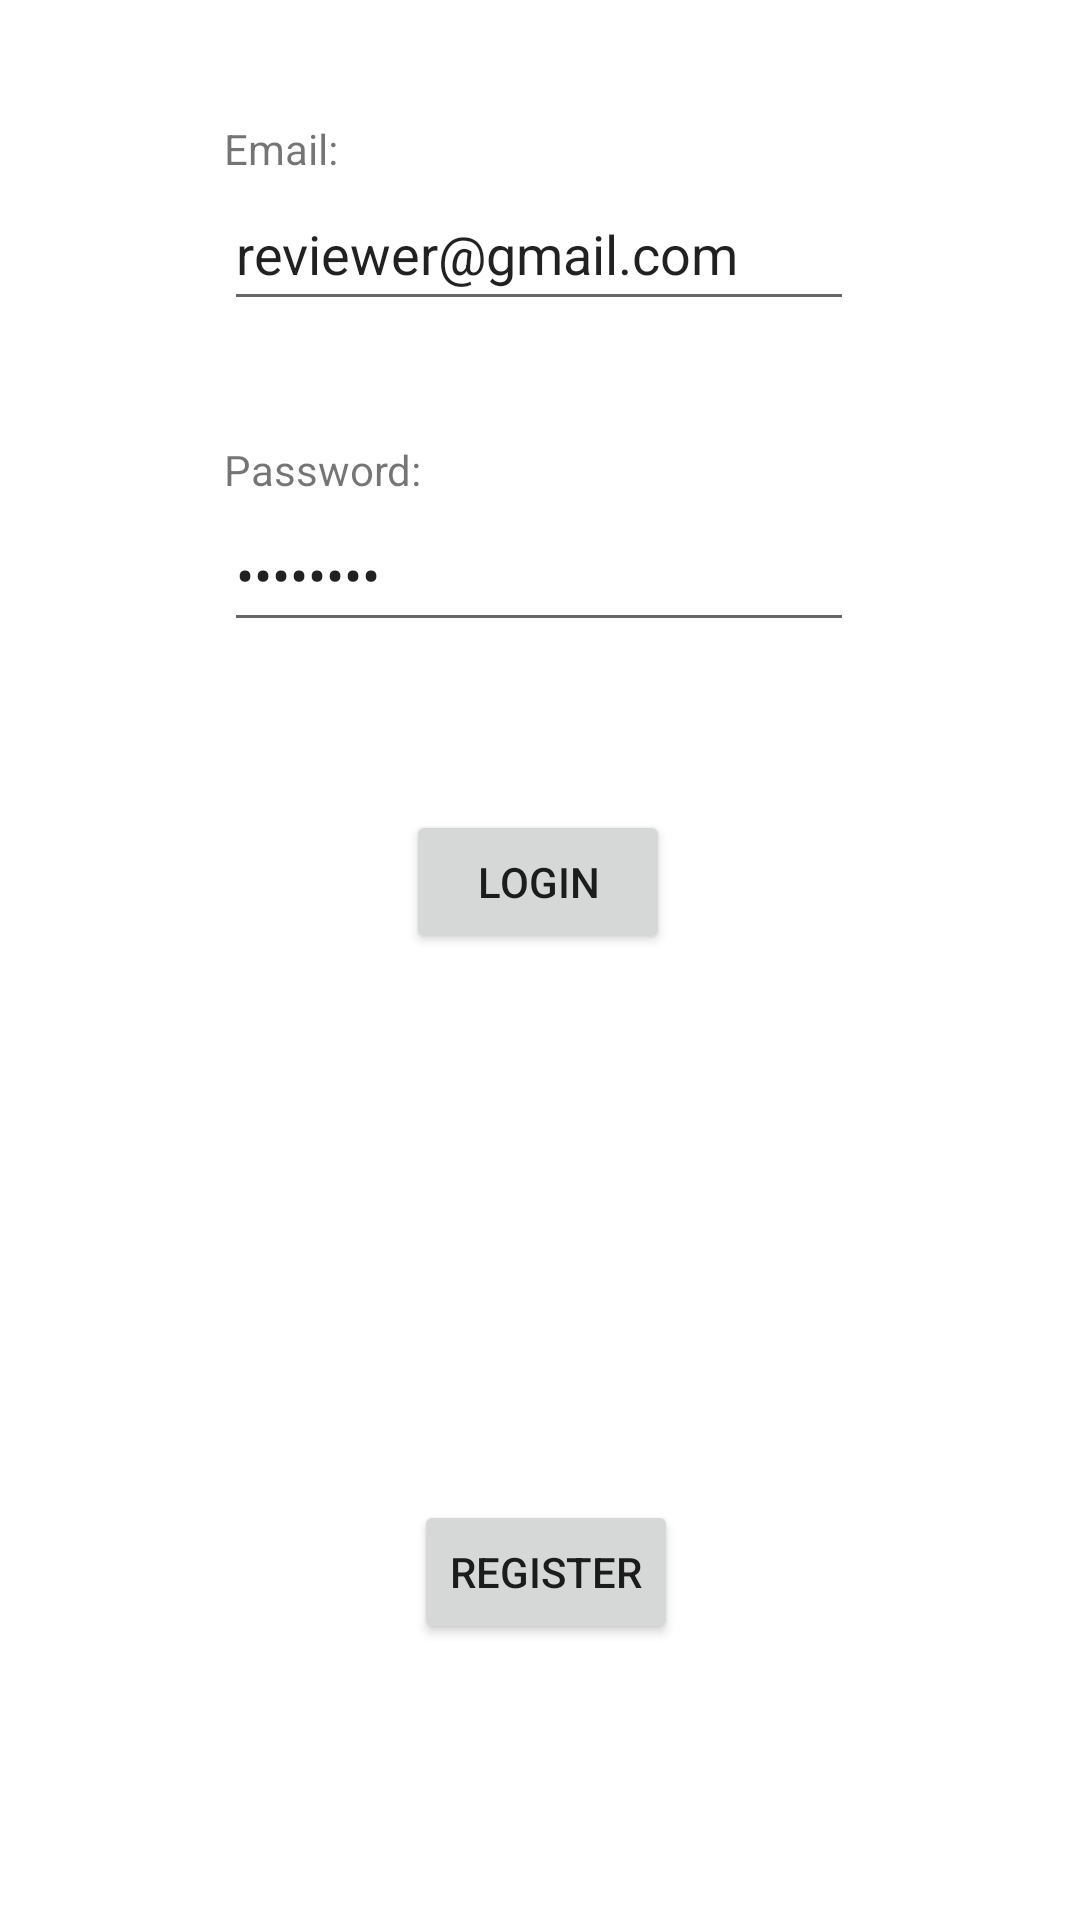

Android layout source for this screen:
<!-- AndroidManifest.xml: application theme Theme.TransportSystem -->
<!-- res/layout/fragment_login.xml -->
<?xml version="1.0" encoding="utf-8"?>
<androidx.constraintlayout.widget.ConstraintLayout xmlns:android="http://schemas.android.com/apk/res/android"
    xmlns:app="http://schemas.android.com/apk/res-auto"
    xmlns:tools="http://schemas.android.com/tools"
    android:layout_width="match_parent"
    android:layout_height="match_parent">

    <EditText
        android:id="@+id/log_emailtext"
        android:layout_width="wrap_content"
        android:layout_height="wrap_content"
        android:ems="10"
        android:importantForAutofill="no"
        android:inputType="textPersonName"
        android:minHeight="48dp"
        android:text="reviewer@gmail.com"
        app:layout_constraintEnd_toEndOf="parent"
        app:layout_constraintHorizontal_bias="0.497"
        app:layout_constraintStart_toStartOf="parent"
        app:layout_constraintTop_toBottomOf="@+id/textView4"
        tools:ignore="MissingConstraints" />

    <EditText
        android:id="@+id/log_passwordtext"
        android:layout_width="wrap_content"
        android:layout_height="wrap_content"
        android:ems="10"
        android:importantForAutofill="no"
        android:inputType="textPersonName|textWebPassword"
        android:minHeight="48dp"
        android:text="reviewer"
        app:layout_constraintEnd_toEndOf="parent"
        app:layout_constraintHorizontal_bias="0.497"
        app:layout_constraintStart_toStartOf="parent"
        app:layout_constraintTop_toBottomOf="@+id/textView5" />

    <Button
        android:id="@+id/log_loginbutton"
        android:layout_width="wrap_content"
        android:layout_height="wrap_content"
        android:layout_marginTop="56dp"
        android:text="@string/LoginButton"
        app:layout_constraintBottom_toTopOf="@+id/log_registerbutton"
        app:layout_constraintEnd_toEndOf="parent"
        app:layout_constraintHorizontal_bias="0.498"
        app:layout_constraintStart_toStartOf="parent"
        app:layout_constraintTop_toBottomOf="@+id/log_passwordtext"
        app:layout_constraintVertical_bias="0.0" />

    <Button
        android:id="@+id/log_registerbutton"
        android:layout_width="wrap_content"
        android:layout_height="wrap_content"
        android:layout_marginBottom="92dp"
        android:text="@string/RegisterButton"
        app:layout_constraintBottom_toBottomOf="parent"
        app:layout_constraintEnd_toEndOf="parent"
        app:layout_constraintHorizontal_bias="0.507"
        app:layout_constraintStart_toStartOf="parent" />

    <TextView
        android:id="@+id/textView4"
        android:layout_width="wrap_content"
        android:layout_height="wrap_content"
        android:layout_marginTop="40dp"
        android:text="@string/Email"
        android:textColor="@color/primary"
        app:layout_constraintStart_toStartOf="@+id/log_emailtext"
        app:layout_constraintTop_toTopOf="parent" />

    <TextView
        android:id="@+id/textView5"
        android:layout_width="wrap_content"
        android:layout_height="wrap_content"
        android:layout_marginTop="40dp"
        android:text="@string/Password"
        android:textColor="@color/primary"
        app:layout_constraintStart_toStartOf="@+id/log_passwordtext"
        app:layout_constraintTop_toBottomOf="@+id/log_emailtext" />

</androidx.constraintlayout.widget.ConstraintLayout>
<!-- resources referenced by this layout -->
<resources>
  <string name="Email">Email:</string>
  <string name="LoginButton">Login</string>
  <string name="Password">Password:</string>
  <string name="RegisterButton">Register</string>
  <style name="Theme.TransportSystem" parent="Theme.MaterialComponents.DayNight.DarkActionBar">
          
          <item name="colorPrimary">@color/primary</item>
          <item name="colorPrimaryVariant">@color/purple_700</item>
          <item name="colorOnPrimary">@color/white</item>
          
          <item name="colorSecondary">@color/teal_200</item>
          <item name="colorSecondaryVariant">@color/teal_700</item>
          <item name="colorOnSecondary">@color/black</item>
          
          <item name="android:statusBarColor" tools:targetApi="l">?attr/colorPrimaryVariant</item>
          
      </style>
  <!-- not gathered from this repository: default colours our renderer supplied (Android Studio template values) -->
  <color name="purple_700">#FF3700B3</color>
  <color name="teal_200">#FF03DAC5</color>
  <color name="teal_700">#FF018786</color>
  <color name="black">#FF000000</color>
  <color name="white">#FFFFFFFF</color>
</resources>
